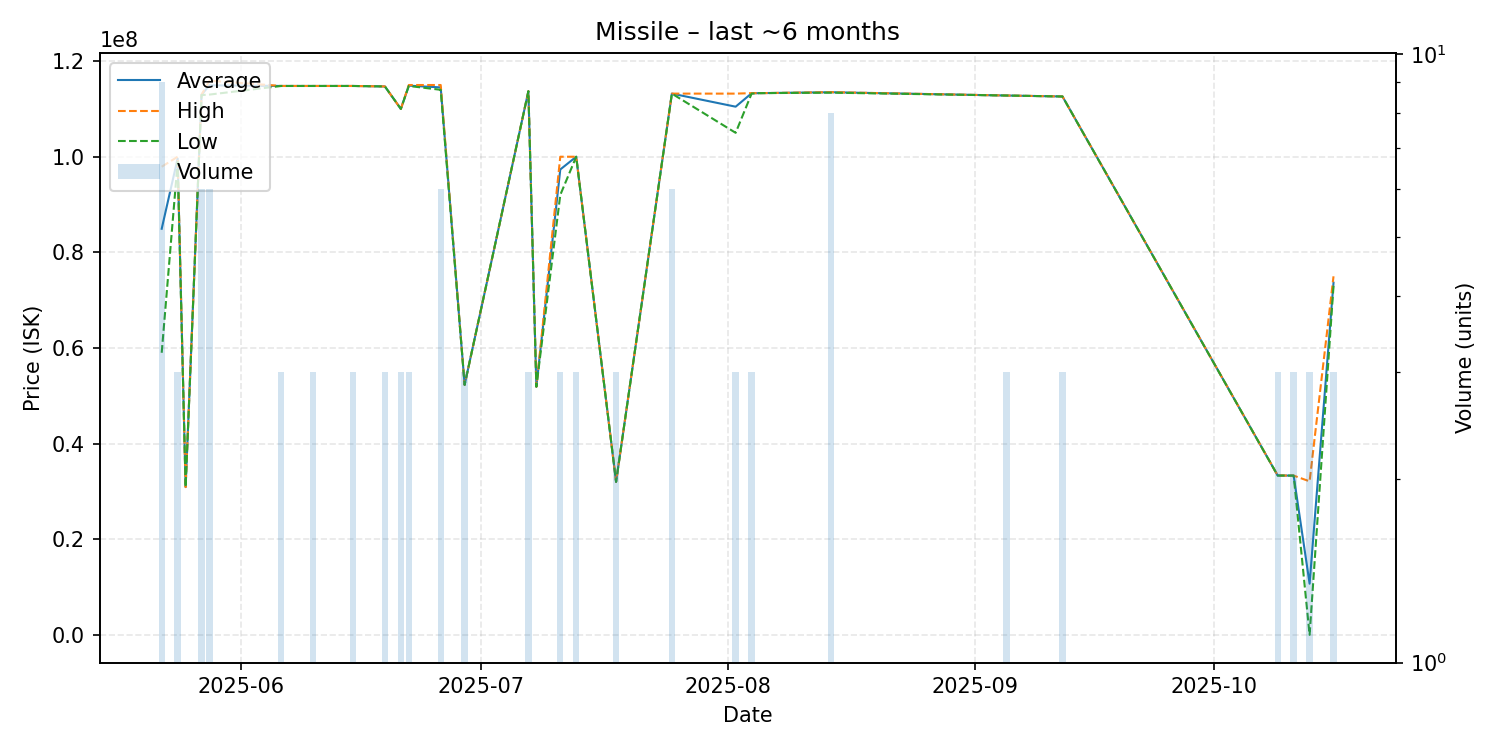

Source data for this figure (header and first rows):
date, average, highest, lowest, order_count, volume
2025-05-22, 84936667, 97905000, 59000000, 3, 9
2025-05-24, 99633333, 100000000, 98900000, 2, 3
2025-05-25, 30910000, 30910000, 30910000, 1, 1
2025-05-27, 112983333, 113000000, 112900000, 2, 6
2025-05-28, 114933333, 115900000, 113000000, 3, 6
2025-06-06, 114800000, 114800000, 114800000, 1, 3
2025-06-10, 114800000, 114800000, 114800000, 1, 3
2025-06-15, 114800000, 114800000, 114800000, 1, 3
2025-06-19, 114700000, 114700000, 114700000, 1, 3
2025-06-21, 110000000, 110000000, 110000000, 1, 3
2025-06-22, 114866667, 115000000, 114800000, 2, 3
2025-06-26, 114500000, 115000000, 114000000, 2, 6
2025-06-29, 52290000, 52290000, 52290000, 1, 3
2025-07-07, 113700000, 113700000, 113700000, 1, 3
2025-07-08, 51900000, 51900000, 51900000, 1, 1
2025-07-11, 97336667, 100000000, 92010000, 2, 3
2025-07-13, 100000000, 100000000, 100000000, 1, 3
2025-07-18, 32003333, 32010000, 32000000, 2, 3
2025-07-25, 113200000, 113200000, 113200000, 2, 6
2025-08-02, 110466667, 113200000, 105000000, 2, 3
2025-08-04, 113266667, 113300000, 113200000, 2, 3
2025-08-05, 113300000, 113300000, 113300000, 1, 1
2025-08-14, 113487500, 113500000, 113400000, 3, 8
2025-09-05, 112800000, 112800000, 112800000, 1, 3
2025-09-12, 112600000, 112600000, 112600000, 1, 3
2025-10-09, 33326667, 33340000, 33320000, 2, 3
2025-10-11, 33310000, 33310000, 33310000, 1, 3
2025-10-13, 10703334, 32110000, 1.0, 3, 3
2025-10-16, 73656667, 74990000, 72990000, 3, 3
